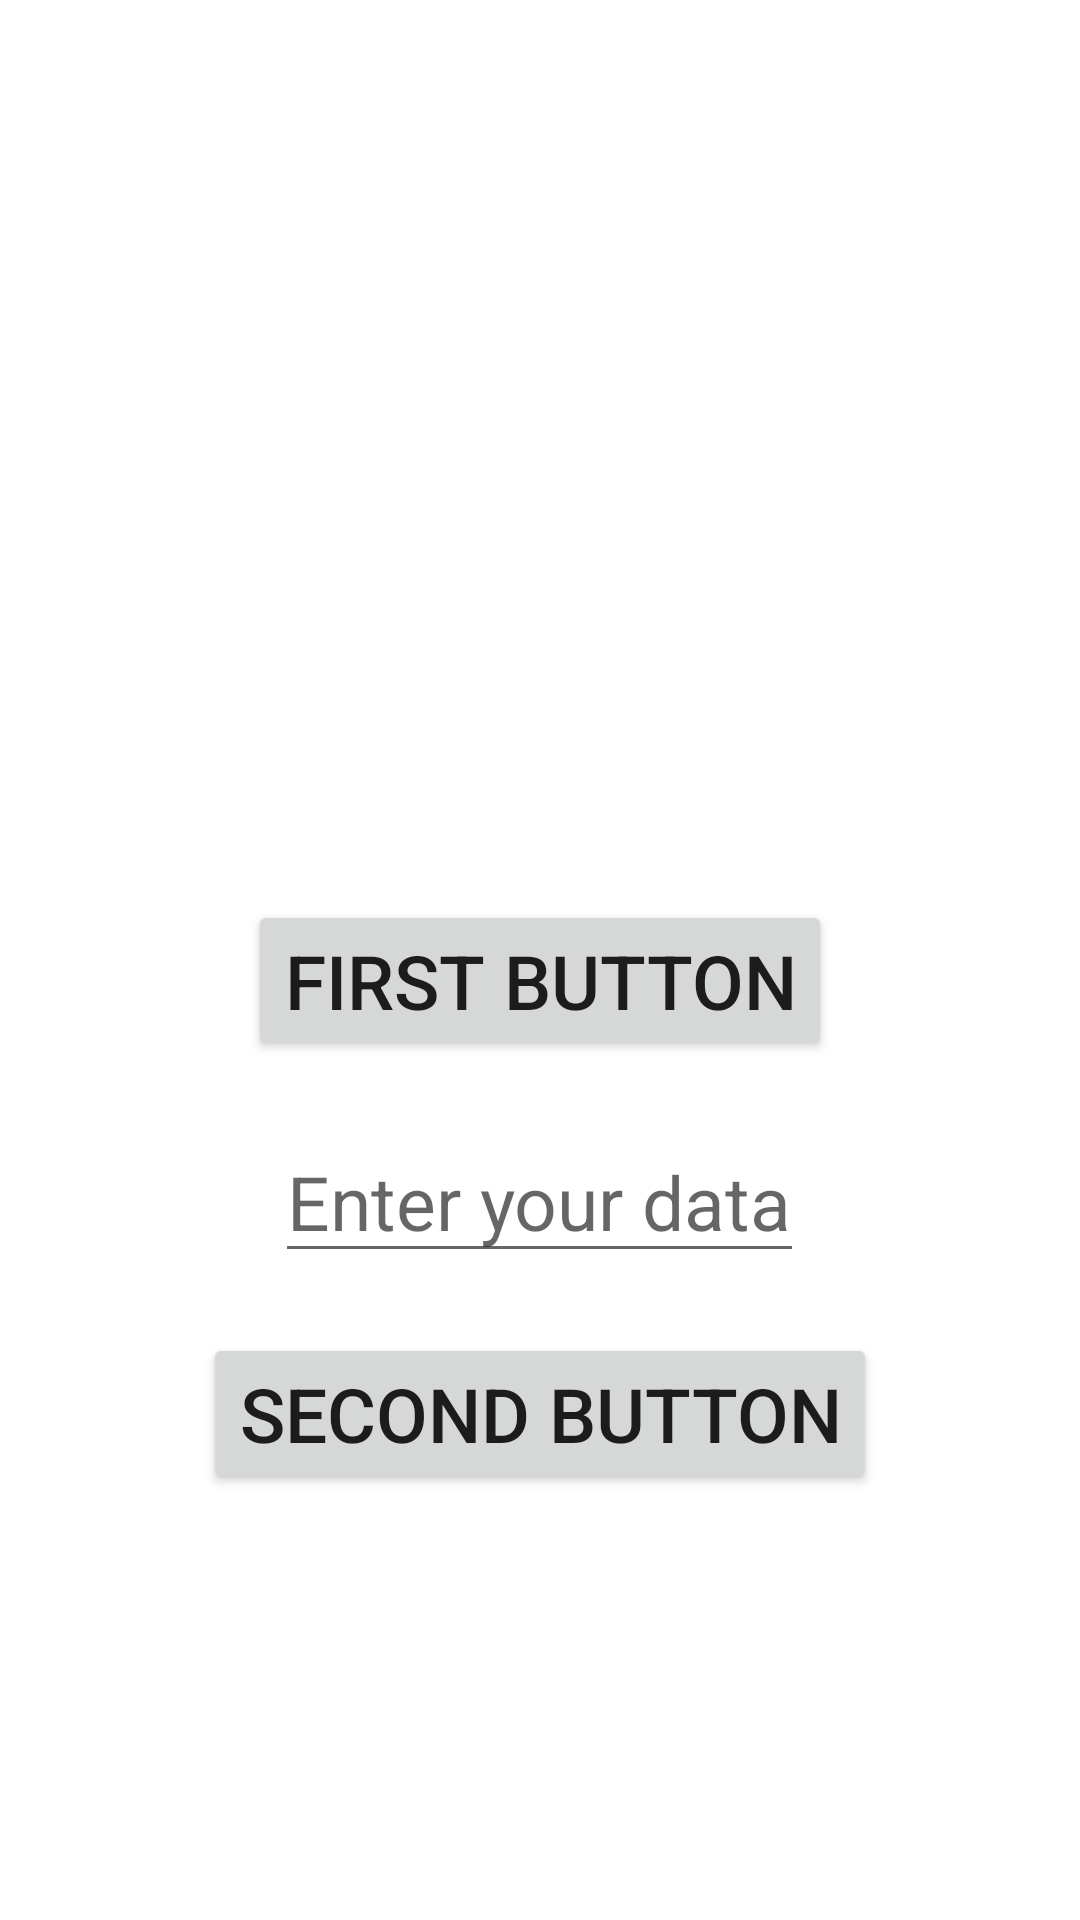

Produce the Android XML layout that renders to this screen, including the resource entries it uses.
<!-- AndroidManifest.xml: application theme Theme.KotlinNavigationGraph -->
<!-- res/layout/fragment_basic.xml -->
<?xml version="1.0" encoding="utf-8"?>
<LinearLayout xmlns:android="http://schemas.android.com/apk/res/android"
    xmlns:tools="http://schemas.android.com/tools"
    android:layout_width="match_parent"
    android:layout_height="match_parent"
    tools:context=".BasicFragment"
    android:orientation="vertical">

    <Button
        android:layout_width="wrap_content"
        android:layout_height="wrap_content"
        android:id="@+id/btn_for_first_fragment"
        android:text="first button"
        android:textSize="25sp"
        android:layout_gravity="center_horizontal"
        android:layout_marginTop="300dp">
    </Button>

    <EditText
        android:layout_width="wrap_content"
        android:layout_height="wrap_content"
        android:id="@+id/et_data_to_second_fragment"
        android:hint="Enter your data"
        android:textSize="25sp"
        android:layout_gravity="center_horizontal"
        android:layout_marginTop="20dp">
    </EditText>

    <Button
        android:layout_width="wrap_content"
        android:layout_height="wrap_content"
        android:id="@+id/btn_for_second_fragment"
        android:text="second button"
        android:textSize="25sp"
        android:layout_gravity="center_horizontal"
        android:layout_marginTop="20dp">
    </Button>


</LinearLayout>
<!-- resources referenced by this layout -->
<resources>
  <style name="Theme.KotlinNavigationGraph" parent="Theme.MaterialComponents.DayNight.DarkActionBar">
          
          <item name="colorPrimary">@color/purple_500</item>
          <item name="colorPrimaryVariant">@color/purple_700</item>
          <item name="colorOnPrimary">@color/white</item>
          
          <item name="colorSecondary">@color/teal_200</item>
          <item name="colorSecondaryVariant">@color/teal_700</item>
          <item name="colorOnSecondary">@color/black</item>
          
          <item name="android:statusBarColor" tools:targetApi="l">?attr/colorPrimaryVariant</item>
          
      </style>
  <!-- not gathered from this repository: default colours our renderer supplied (Android Studio template values) -->
  <color name="purple_500">#FF6200EE</color>
  <color name="purple_700">#FF3700B3</color>
  <color name="teal_200">#FF03DAC5</color>
  <color name="teal_700">#FF018786</color>
  <color name="black">#FF000000</color>
  <color name="white">#FFFFFFFF</color>
</resources>
